Run: headless pygame with SDL's dummy video driver; simulated clock (each Clock.tick advances the game by its frame time, no real sleeping); random seed 0; keys injected as events and as key.get_pressed() state; no mouse input.
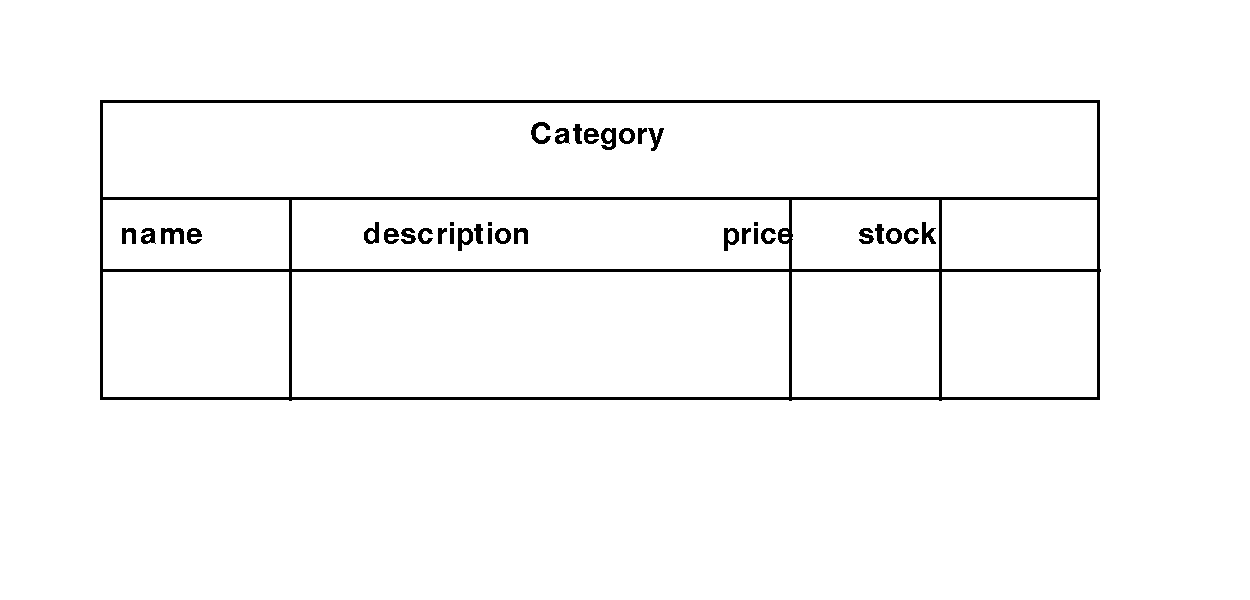
Frame 1 of 4 · flips 1–60 · no input
Frame 2 of 4 · flips 61–180 · tapped SPACE, RETURN · held RIGHT (→), D · screen unchanged from frame 1, image omitted
Frame 3 of 4 · flips 181–300 · held DOWN (↓), S · screen unchanged from frame 2, image omitted
Frame 4 of 4 · flips 301–420 · held LEFT (←), A, UP (↑), W · screen unchanged from frame 3, image omitted

The pygame program that drew these frames:

import pygame
import sys

pygame.init()
screen=pygame.display.set_mode((1250,600))
def message(size,message,message_rectangle,color):
    font=pygame.font.SysFont("arial",size)
    message = font.render(message,False,color)
    screen.blit(message,message_rectangle)

running = True

while running:
    screen.fill((255,255,255))
    
    pygame.draw.rect(screen , (0, 0, 0),(100,100,1000,300),3)
    pygame.draw.rect(screen , (0, 0, 0),(100,100,1000,100),3)
    pygame.draw.line(screen , (0, 0, 0),(100,270),(1100,270),3)
    pygame.draw.line(screen , (0, 0, 0),(290,200),(290,400),3)
    pygame.draw.line(screen , (0, 0, 0),(790,200),(790,400),3)
    pygame.draw.line(screen , (0, 0, 0),(940,200),(940,400),3)
    message(45,'Category',(530,120,0,0,),(0,0,0))
    message(45,'name                    description                        price        stock     ',(120,220,0,0,),(0,0,0))
    message(45,'Category',(530,120,0,0,),(0,0,0))
    for event in pygame.event.get():
        if event.type == pygame.QUIT:
            sys.exit()
    
    pygame.display.flip()  
